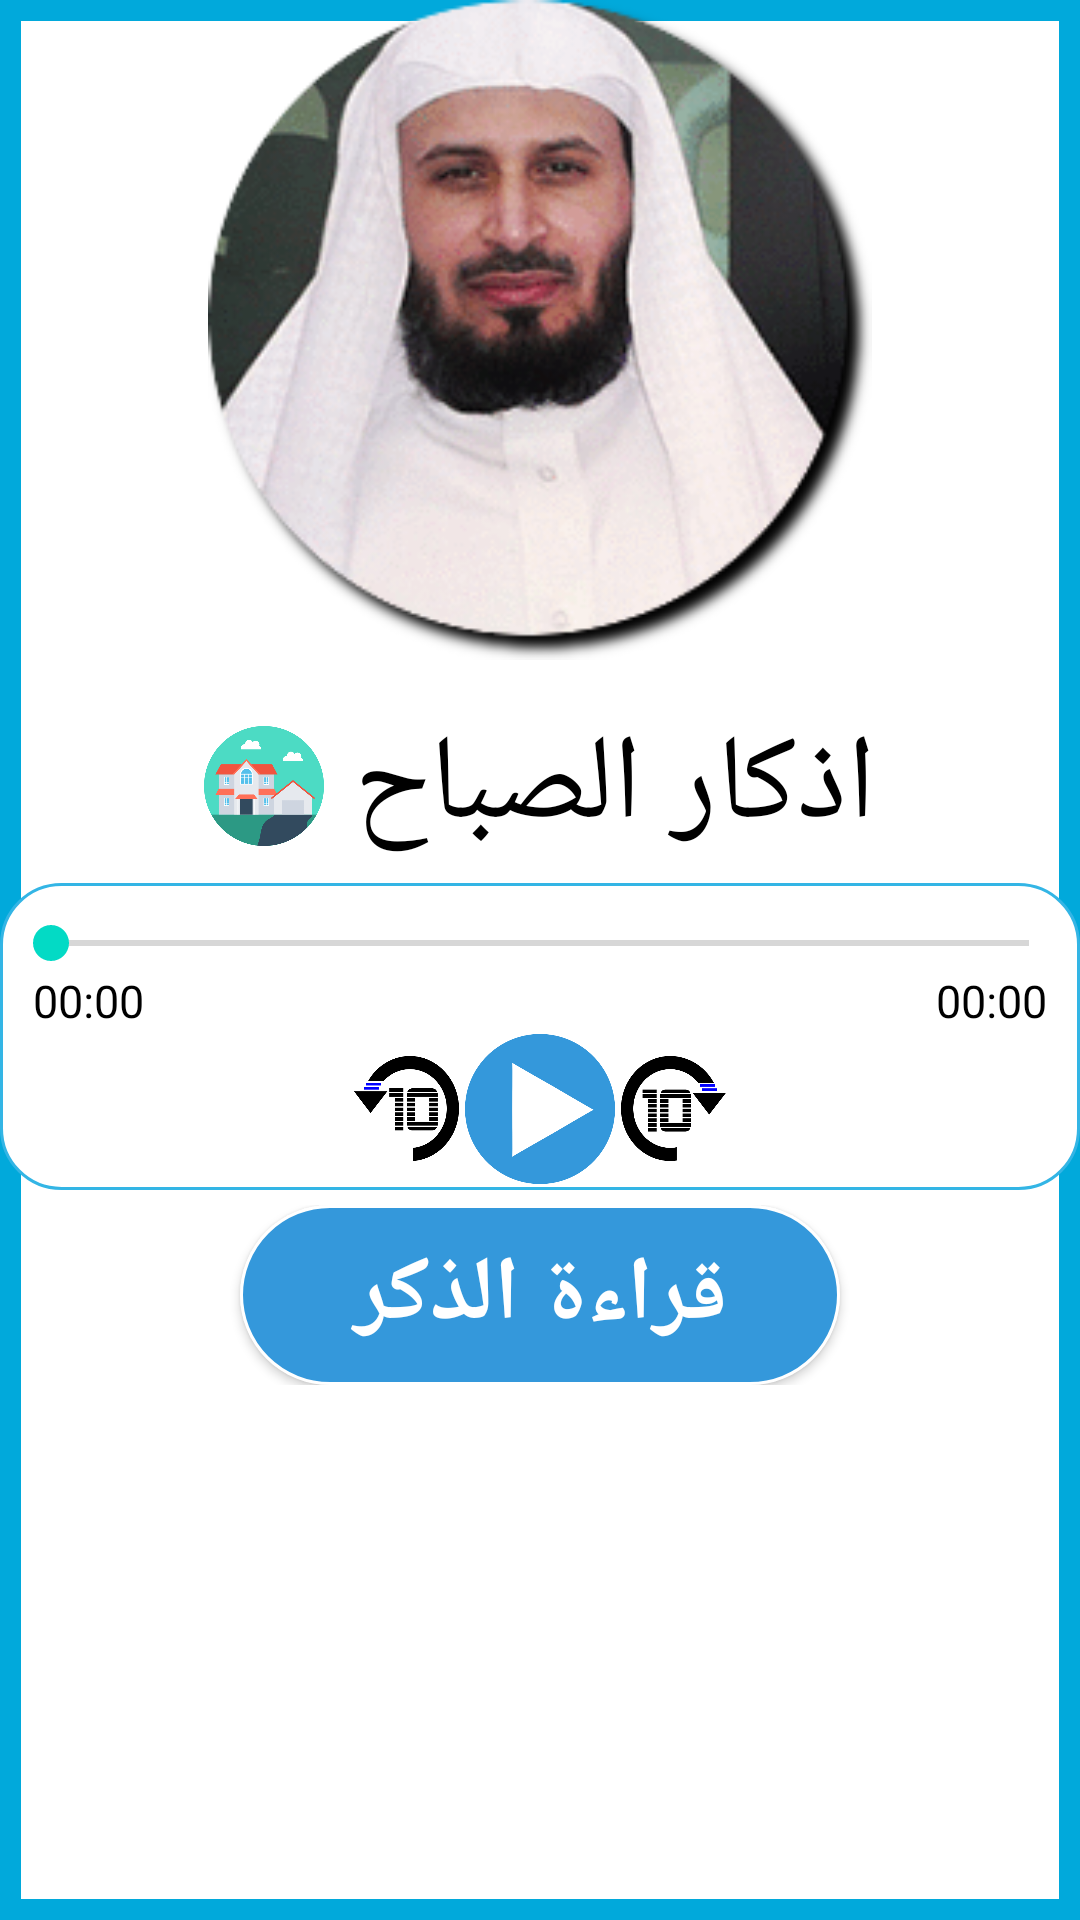

Layout XML and referenced resources for this Android screen:
<!-- AndroidManifest.xml: application theme AppTheme -->
<!-- res/layout/activity_four_three.xml -->
<?xml version="1.0" encoding="utf-8"?>
<ScrollView
    xmlns:android="http://schemas.android.com/apk/res/android"
    xmlns:app="http://schemas.android.com/apk/res-auto"
    xmlns:tools="http://schemas.android.com/tools"
    tools:context="com.example.muhammad.azkary.four_one"
    android:layout_width="match_parent"
    android:layout_height="match_parent"
    android:background="@drawable/circle">
    <LinearLayout

        android:layout_width="match_parent"
        android:layout_height="match_parent"
        android:orientation="vertical"
        android:gravity="center"
        >

        <LinearLayout
            android:layout_weight="6"
            android:layout_width="match_parent"
            android:layout_height="wrap_content">

            <ImageView
                android:id="@+id/image_intent"
                android:layout_width="220dp"
                android:layout_height="220dp"
                android:layout_marginBottom="10dp"
                android:layout_weight="7"
                android:src="@drawable/pic12" />


        </LinearLayout>
        <LinearLayout

            android:layout_weight="6"
            android:layout_width="match_parent"
            android:layout_height="wrap_content"
            android:gravity="center"
            android:padding="5dp"
            >

            <ImageView
                android:id="@+id/image_one"
                android:layout_width="40dp"
                android:layout_height="40dp"
                android:layout_marginRight="10dp"
                android:src="@drawable/home4"/>

            <TextView
                android:id="@+id/type"
                android:layout_width="wrap_content"
                android:layout_height="wrap_content"
                android:text="اذكار الصباح"
                android:textColor="#000000"
                android:textSize="40dp" />

        </LinearLayout>
        <LinearLayout
            android:layout_width="match_parent"
            android:layout_height="wrap_content"
            android:layout_weight="2"
            android:background="@drawable/transparent_button"
            android:gravity="center"
            android:orientation="vertical"
            android:padding="1dp">

            <SeekBar
                android:id="@+id/seekbar"
                android:layout_width="match_parent"
                android:layout_height="wrap_content"
                android:layout_marginTop="10dp" />

            <RelativeLayout
                android:layout_width="match_parent"
                android:layout_height="wrap_content">

                <TextView
                    android:id="@+id/current_time"
                    android:layout_width="wrap_content"
                    android:layout_height="wrap_content"
                    android:layout_alignParentLeft="true"
                    android:layout_marginLeft="10dp"
                    android:text="00:00"
                    android:textColor="#000000"
                    android:textSize="15dp"
                    />

                <TextView
                    android:id="@+id/duration"
                    android:layout_width="wrap_content"
                    android:layout_height="wrap_content"
                    android:layout_alignParentRight="true"
                    android:layout_marginRight="10dp"
                    android:text="00:00"
                    android:textColor="#000000"
                    android:textSize="15dp"
                    />

            </RelativeLayout>

            <LinearLayout
                android:layout_width="wrap_content"
                android:layout_height="wrap_content"
                android:layout_gravity="center_horizontal">


                <Button
                    android:id="@+id/speed_reverse"
                    android:layout_width="35dp"
                    android:layout_height="35dp"
                    android:layout_margin="1dp"
                    android:background="@drawable/reverse" />

                <Button
                    android:id="@+id/button_play_intent"
                    android:layout_width="50dp"
                    android:layout_height="50dp"
                    android:layout_margin="1dp"
                    android:background="@drawable/play0" />

                <Button
                    android:id="@+id/speed_forward"
                    android:layout_width="35dp"
                    android:layout_height="35dp"
                    android:layout_margin="1dp"
                    android:background="@drawable/forward" />

            </LinearLayout>

        </LinearLayout>

        <RelativeLayout
            android:layout_weight="2"
            android:padding="5dp"
            android:layout_width="match_parent"
            android:layout_height="wrap_content">

            <Button
                android:id="@+id/read_button"
                android:layout_width="200dp"
                android:layout_height="60dp"
                android:textColor="#ffffff"
                android:background="@drawable/main_button"
                android:text="قراءة الذكر"
                android:textStyle="bold"
                android:textSize="30dp"
                android:layout_centerVertical="true"
                android:layout_centerHorizontal="true" />

        </RelativeLayout>



    </LinearLayout>
</ScrollView>
<!-- resources referenced by this layout -->
<resources>
  <!-- drawable circle (drawable) -->
  <?xml version="1.0" encoding="utf-8"?>
  <selector xmlns:android="http://schemas.android.com/apk/res/android">
      <item>
          <shape android:shape="rectangle">
              <solid android:color="#ffffff"/>
              <stroke android:color="#01A9DB" android:width="7dp" />
              
              <corners android:radius="0dp" />
          </shape>
      </item>
  </selector>
  <!-- drawable forward: png bitmap (drawable, 10379 bytes) -->
  <!-- drawable home4: png bitmap (drawable, 22218 bytes) -->
  <!-- drawable main_button (drawable) -->
  <?xml version="1.0" encoding="utf-8"?>
  <selector xmlns:android="http://schemas.android.com/apk/res/android">
      <item>
          <shape android:shape="rectangle">
              <solid android:color="#3498DB"/>
              <stroke android:color="#ffffff" android:width="1dp" />
              
              <corners android:radius="500dp" />
          </shape>
      </item>
  </selector>
  <!-- drawable pic12: png bitmap (drawable, 67032 bytes) -->
  <!-- drawable play0: png bitmap (drawable, 21128 bytes) -->
  <!-- drawable reverse: png bitmap (drawable, 9948 bytes) -->
  <!-- drawable transparent_button (drawable) -->
  <?xml version="1.0" encoding="utf-8"?>
  <selector xmlns:android="http://schemas.android.com/apk/res/android">
      <item>
          <shape android:shape="rectangle">
              <solid android:color="#ffffff"/>
              <stroke android:color="@android:color/holo_blue_light" android:width="1dp" />
              
              <corners android:radius="20dp" />
          </shape>
      </item>
  </selector>
  <style name="AppTheme" parent="Theme.AppCompat.Light.DarkActionBar">
          
          <item name="colorPrimary">#3498DB</item>
          <item name="colorPrimaryDark">#3498DB</item>
          <item name="colorAccent">@color/colorAccent</item>
      </style>
  <!-- not gathered from this repository: default colours our renderer supplied (Android Studio template values) -->
  <color name="colorAccent">#FF03DAC5</color>
</resources>
